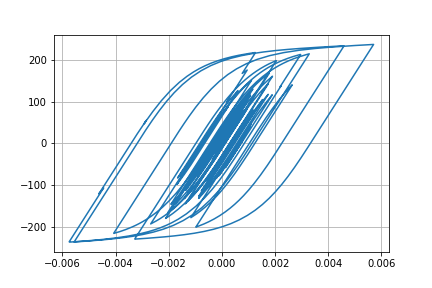

The data file committed next to this chart (first rows):
Desplacment, Force
0.0, 0.0
4.506309281890013e-06, 0.4506
1.4395048956621099e-05, 1.439
2.321688264609123e-05, 2.322
2.6828546609233253e-05, 2.683
2.4749738275602995e-05, 2.475
1.9731560754683245e-05, 1.973
1.6002664465776265e-05, 1.6
1.651615470688862e-05, 1.651
2.195232324560404e-05, 2.195
3.08950386856899e-05, 3.089
4.054498157180047e-05, 4.054
4.800222010237836e-05, 4.799
5.1863951114489496e-05, 5.185
5.313493773165417e-05, 5.312
5.352869044119677e-05, 5.352
5.411410164911564e-05, 5.41
5.510787546222019e-05, 5.51
5.635575635058646e-05, 5.634
5.748294766305244e-05, 5.747
5.742768677164195e-05, 5.741
5.6035746973545845e-05, 5.602
5.403397214180816e-05, 5.402
5.2237228332757034e-05, 5.222
5.039795201260128e-05, 5.039
4.8024454394382696e-05, 4.801
4.593805436142736e-05, 4.593
4.468816995050137e-05, 4.468
4.449415432701872e-05, 4.448
4.427586144691726e-05, 4.426
4.151344553547898e-05, 4.15
3.437434327198977e-05, 3.436
2.335829180556931e-05, 2.335
1.0287993742633788e-05, 1.028
-3.2862636375608683e-06, -0.3299
-1.6217424159691258e-05, -1.623
-2.886806139624323e-05, -2.888
-4.141471763170393e-05, -4.142
-5.3251146486275626e-05, -5.325
-6.367525319589771e-05, -6.367
-7.2006371839428e-05, -7.2
-7.920684112502376e-05, -7.919
-8.751269197573496e-05, -8.748
-9.872543078108135e-05, -9.868
-0.0001109, -11.08
-0.0001216, -12.15
-0.0001298, -12.97
-0.0001366, -13.65
-0.0001471, -14.69
-0.0001637, -16.34
-0.000184, -18.36
-0.0002018, -20.13
-0.00021, -20.95
-0.0002062, -20.57
-0.0001951, -19.46
-0.0001846, -18.41
-0.0001809, -18.03
-0.0001864, -18.58
-0.0001997, -19.9
-0.0002158, -21.5
... 2,941 more rows
